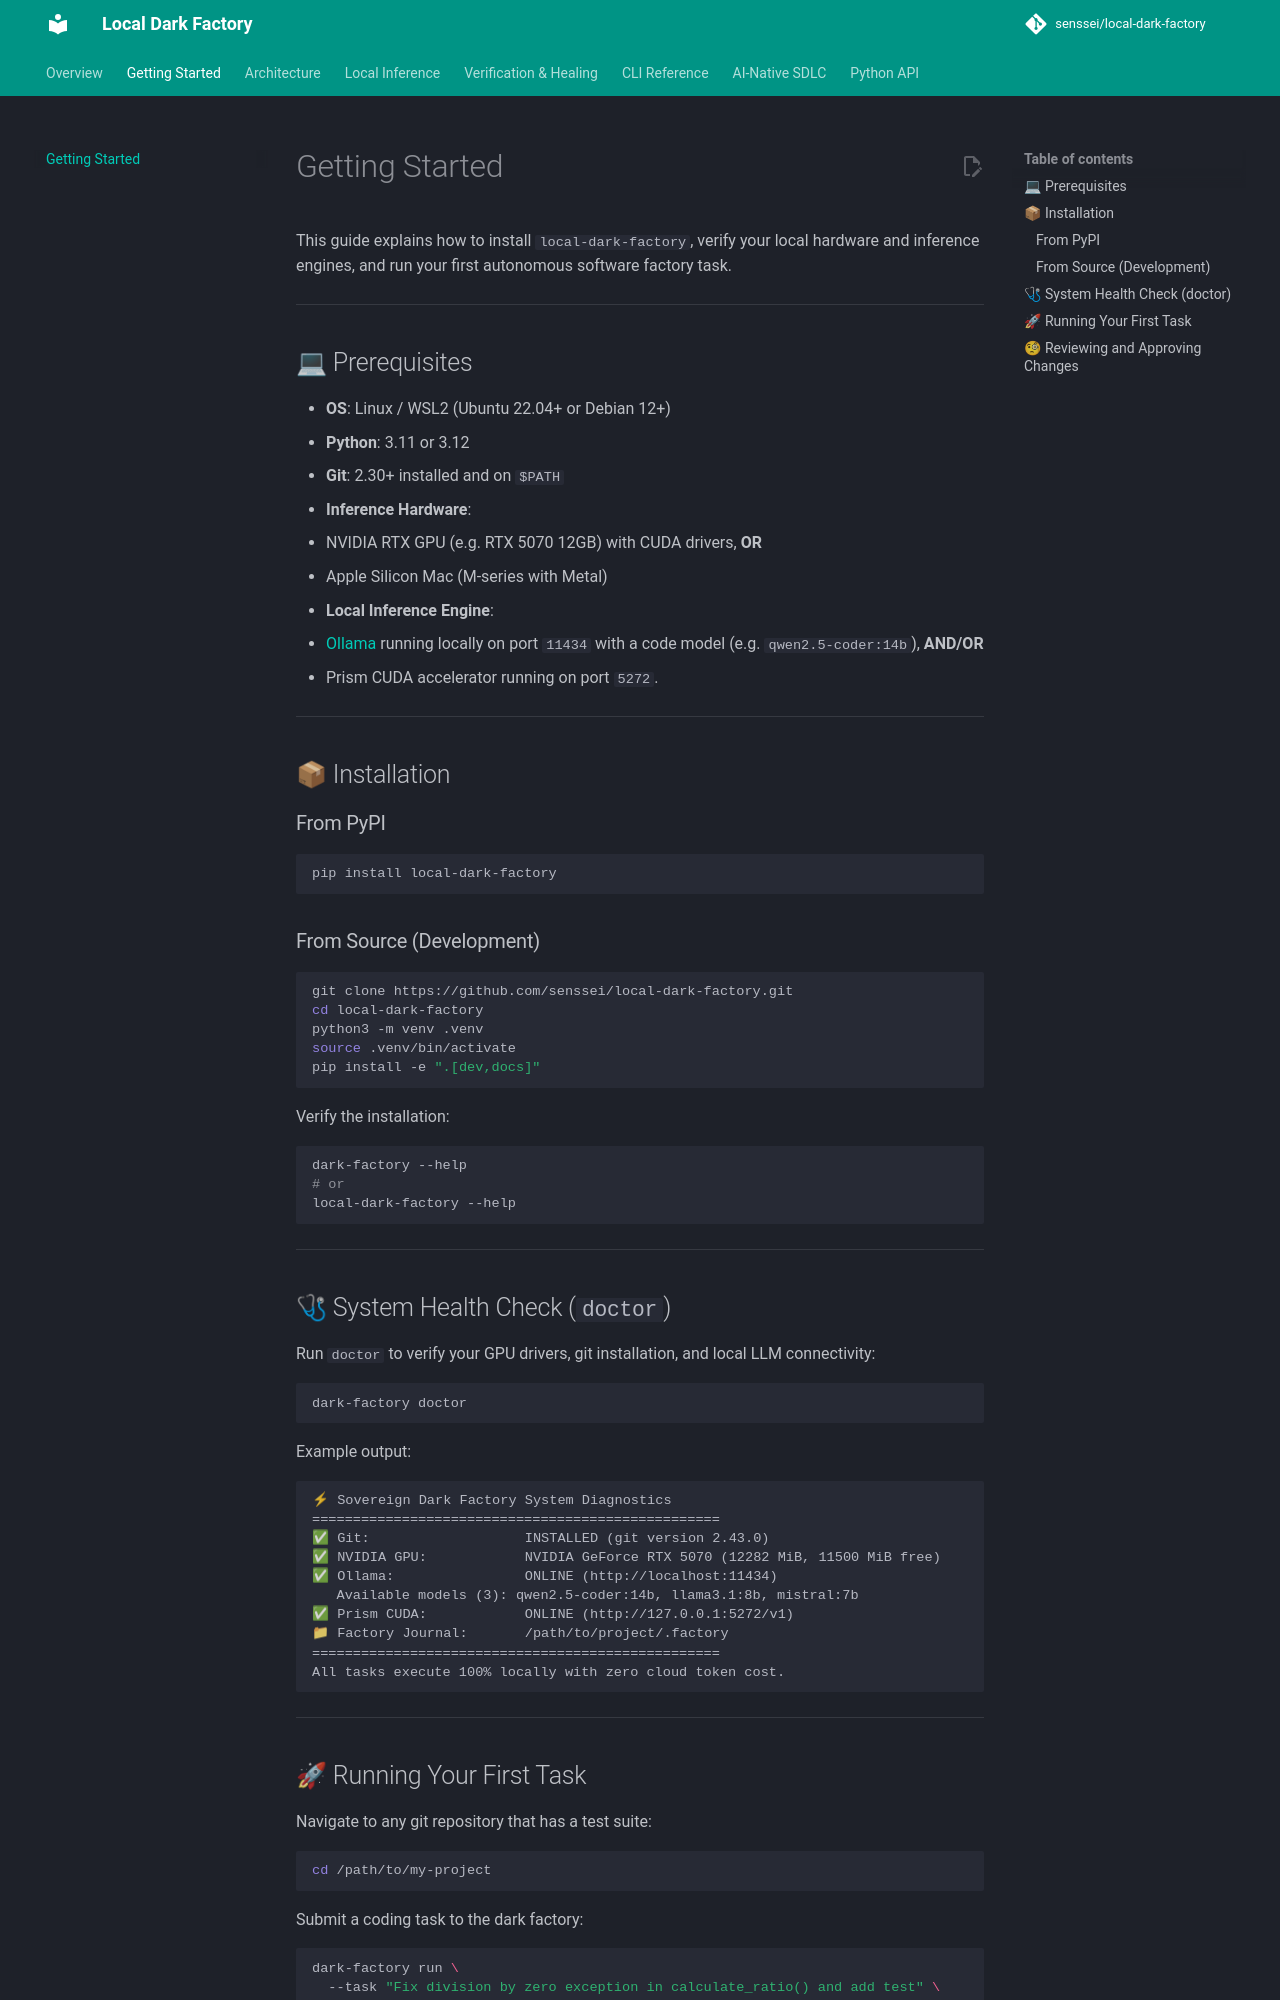

repository: senssei/local-dark-factory · page: getting-started/index.html · generator: mkdocs

# Getting Started

This guide explains how to install `local-dark-factory`, verify your local hardware and inference engines, and run your first autonomous software factory task.

---

## 💻 Prerequisites

- **OS**: Linux / WSL2 (Ubuntu 22.04+ or Debian 12+)
- **Python**: 3.11 or 3.12
- **Git**: 2.30+ installed and on `$PATH`
- **Inference Hardware**:
  - NVIDIA RTX GPU (e.g. RTX 5070 12GB) with CUDA drivers, **OR**
  - Apple Silicon Mac (M-series with Metal)
- **Local Inference Engine**:
  - [Ollama](https://ollama.com) running locally on port `11434` with a code model (e.g. `qwen2.5-coder:14b`), **AND/OR**
  - Prism CUDA accelerator running on port `5272`.

---

## 📦 Installation

### From PyPI
```bash
pip install local-dark-factory
```

### From Source (Development)
```bash
git clone https://github.com/senssei/local-dark-factory.git
cd local-dark-factory
python3 -m venv .venv
source .venv/bin/activate
pip install -e ".[dev,docs]"
```

Verify the installation:
```bash
dark-factory --help
# or
local-dark-factory --help
```

---

## 🩺 System Health Check (`doctor`)

Run `doctor` to verify your GPU drivers, git installation, and local LLM connectivity:

```bash
dark-factory doctor
```

Example output:
```text
⚡ Sovereign Dark Factory System Diagnostics
==================================================
✅ Git:                   INSTALLED (git version 2.43.0)
✅ NVIDIA GPU:            NVIDIA GeForce RTX 5070 (12282 MiB, 11500 MiB free)
✅ Ollama:                ONLINE (http://localhost:11434)
   Available models (3): qwen2.5-coder:14b, llama3.1:8b, mistral:7b
✅ Prism CUDA:            ONLINE (http://127.0.0.1:5272/v1)
📁 Factory Journal:       /path/to/project/.factory
==================================================
All tasks execute 100% locally with zero cloud token cost.
```

---
